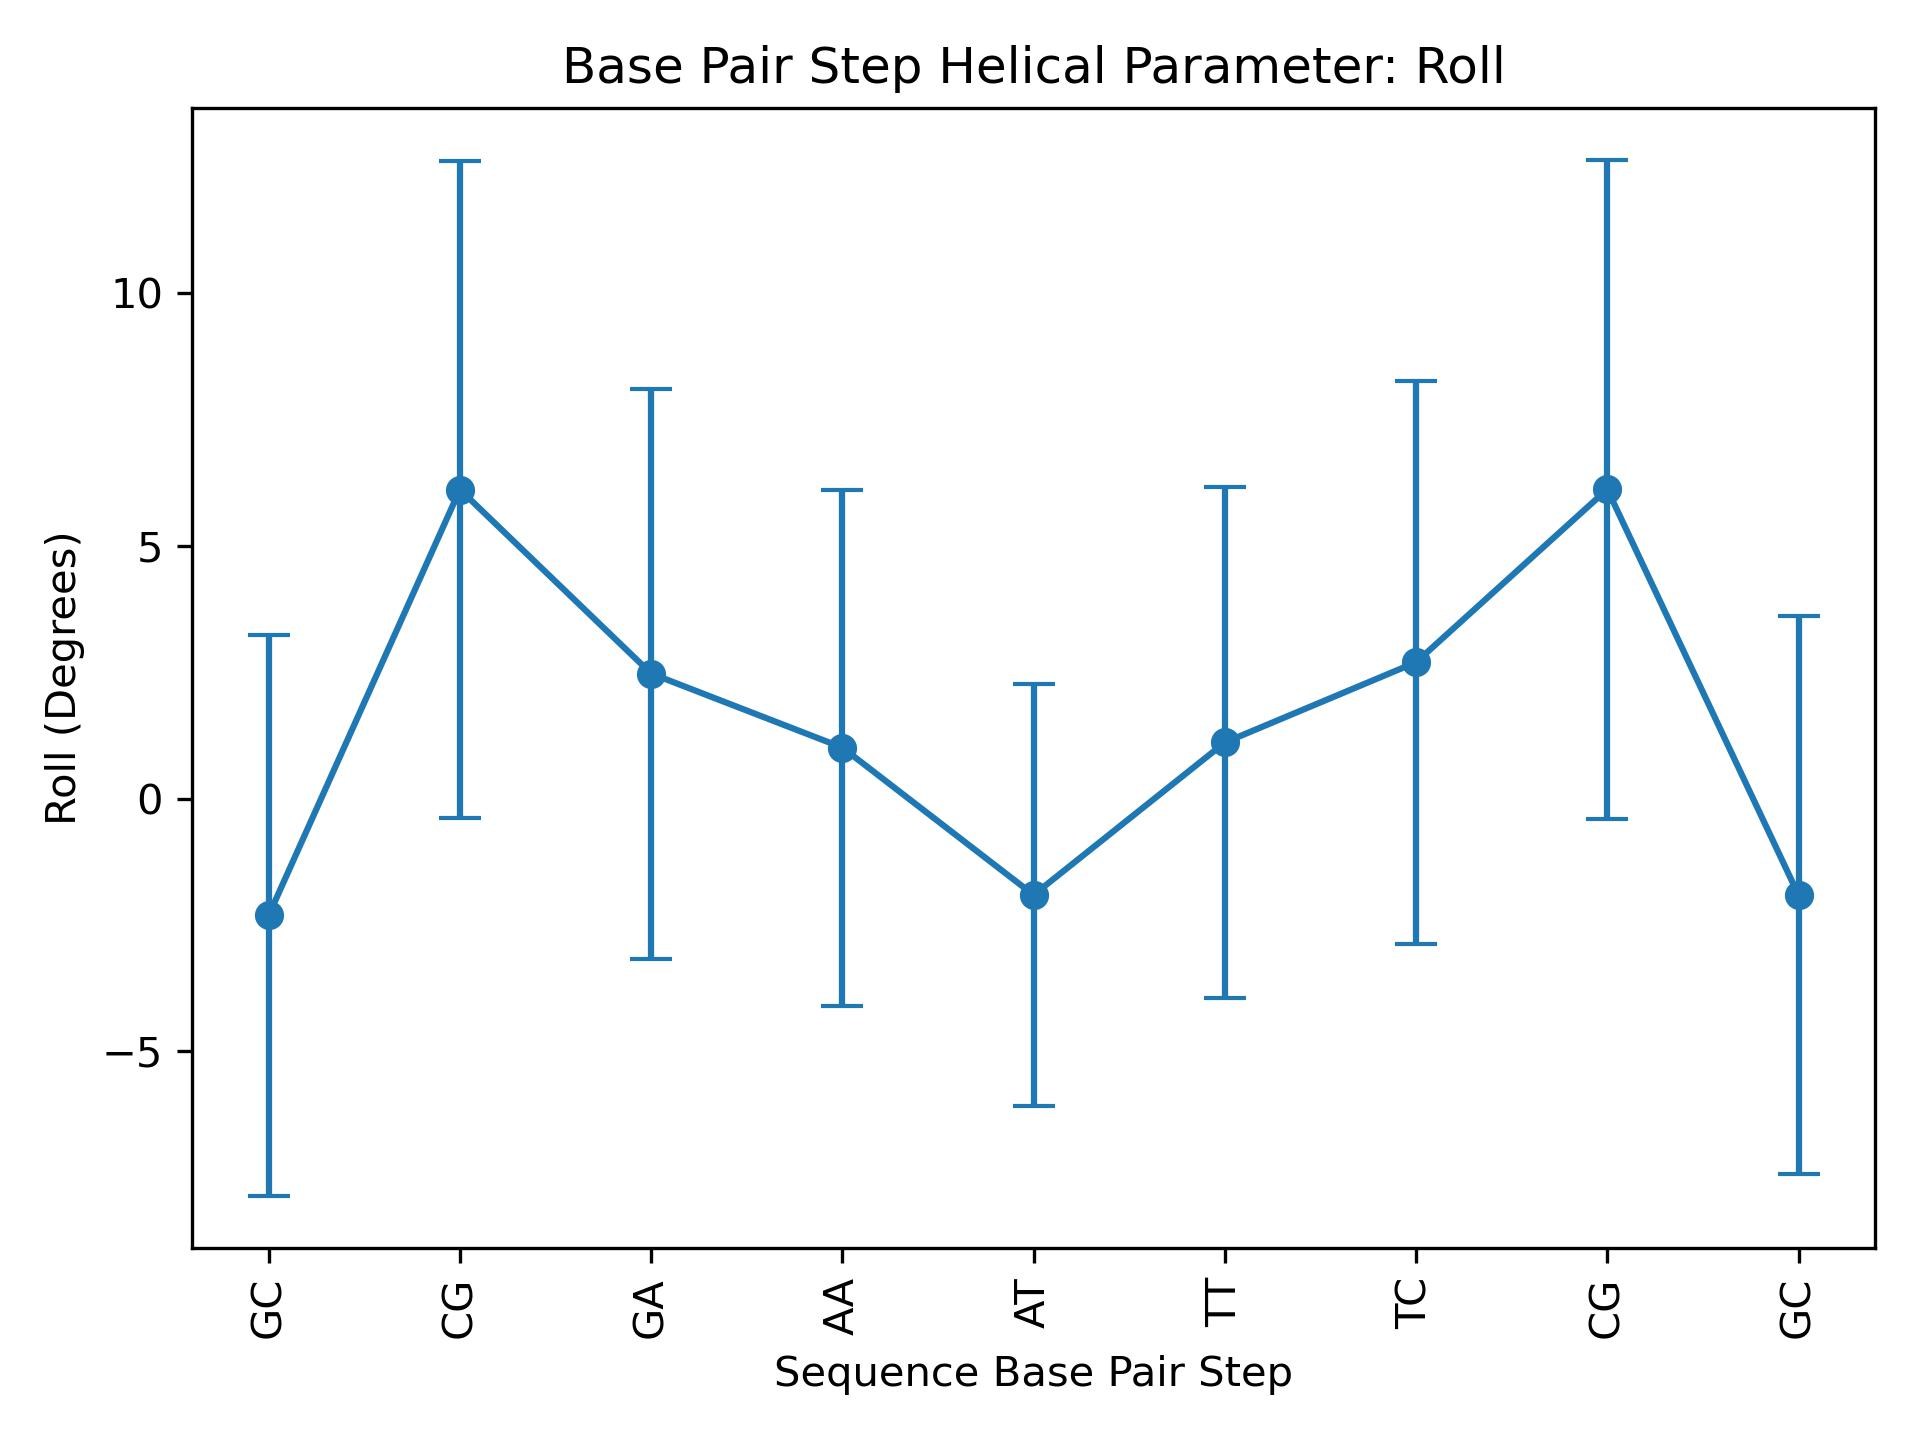

The file beside this chart, header and first rows:
Base Pair Step, mean, std
GC, -2.309, 5.549
CG, 6.11, 6.492
GA, 2.471, 5.634
AA, 1.008, 5.1
AT, -1.905, 4.169
TT, 1.108, 5.06
TC, 2.694, 5.566
CG, 6.115, 6.514
GC, -1.907, 5.52
